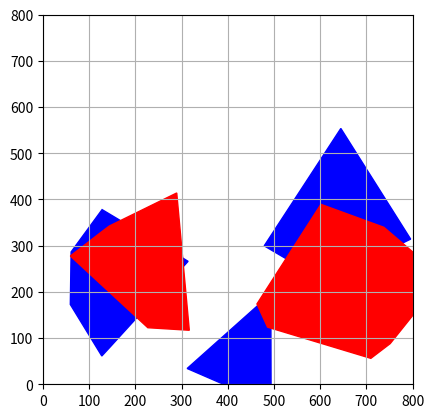

Write Python code to recreate this figure.
import matplotlib.pyplot as plt
import numpy as np
import random
from scipy.spatial import ConvexHull

# Returns a list of len() = p of plt.Polygon objects.
def make_polygons(p, n_min, n_max, r_min, r_max, xdim ,ydim):
    # define center of all the polygons
    center_pol = []
    
    for _ in range(p):
        x,y = random.uniform(0, xdim), random.uniform(0, ydim)
        num_vertices = random.randint(n_min, n_max)
        center_pol.append((x,y, num_vertices))

    polygons = []

    for center in center_pol:
        vertices = []
        print(center[2])
        for _ in range(center[2]):
            radius = random.uniform(r_min, r_max)
            angle = random.uniform(0,2*np.pi) #get angle in radians
            x,y = center[0] + radius*np.cos(angle), center[1] + radius*np.sin(angle)
            vertices.append([x,y])

        vertices = np.array(vertices)
        hull = ConvexHull(vertices)
        polygons.append(vertices[hull.vertices])
           
    return np.array(polygons, dtype = object)

def collides(polygon1, polygon2):
    edges1 = get_edges(polygon1)
    edges2 = get_edges(polygon2)

    normals1 = get_normals(edges1)
    normals2 = get_normals(edges2)

    for normal in normals1 + normals2:
        min1, max1 = project(polygon1, normal)
        min2, max2 = project(polygon2, normal)
        if max1 < min2 or max2 < min1:
            return False
    return True

def get_edges(polygons):
    edges = []
    for i in range(len(polygons)):
        edge = polygons[i] - polygons[(i + 1) % len(polygons)]
        edges.append(edge)
    return edges  
  
  
def get_normals(edges):
    normals = [np.array([-edge[1], edge[0]]) for edge in edges]
    return normals


def project(vertices, axis):
    min_proj = np.dot(axis, vertices[0])
    max_proj = min_proj
    for vertex in vertices[1:]:
        projection = np.dot(axis, vertex)
        if projection < min_proj:
            min_proj = projection
        elif projection > max_proj:
            max_proj = projection
    return min_proj, max_proj

# Takes in our generated polygons and generates scene that's 800 x 800 px
def show_scene(polygons):
    fig, ax = plt.subplots(dpi=100)
    visited = []
    for polygon in polygons:
        check = True
        for p in visited:
            if collides(polygon, p):
                pol = plt.Polygon(polygon, closed = True, color = 'r')
                check = False
                break
        if check == True:
            pol = plt.Polygon(polygon, closed = True, color = 'b')
        visited.append(polygon)
        ax.add_patch(pol)
    ax.set_xlim(0, 800)
    ax.set_ylim(0, 800)
    plt.gca().set_aspect('equal', adjustable='box')  # Make sure the aspect ratio is equal
    plt.grid(True)
    plt.show()


show_scene(make_polygons(5, 5, 8, 100, 200, 800, 800))
        
